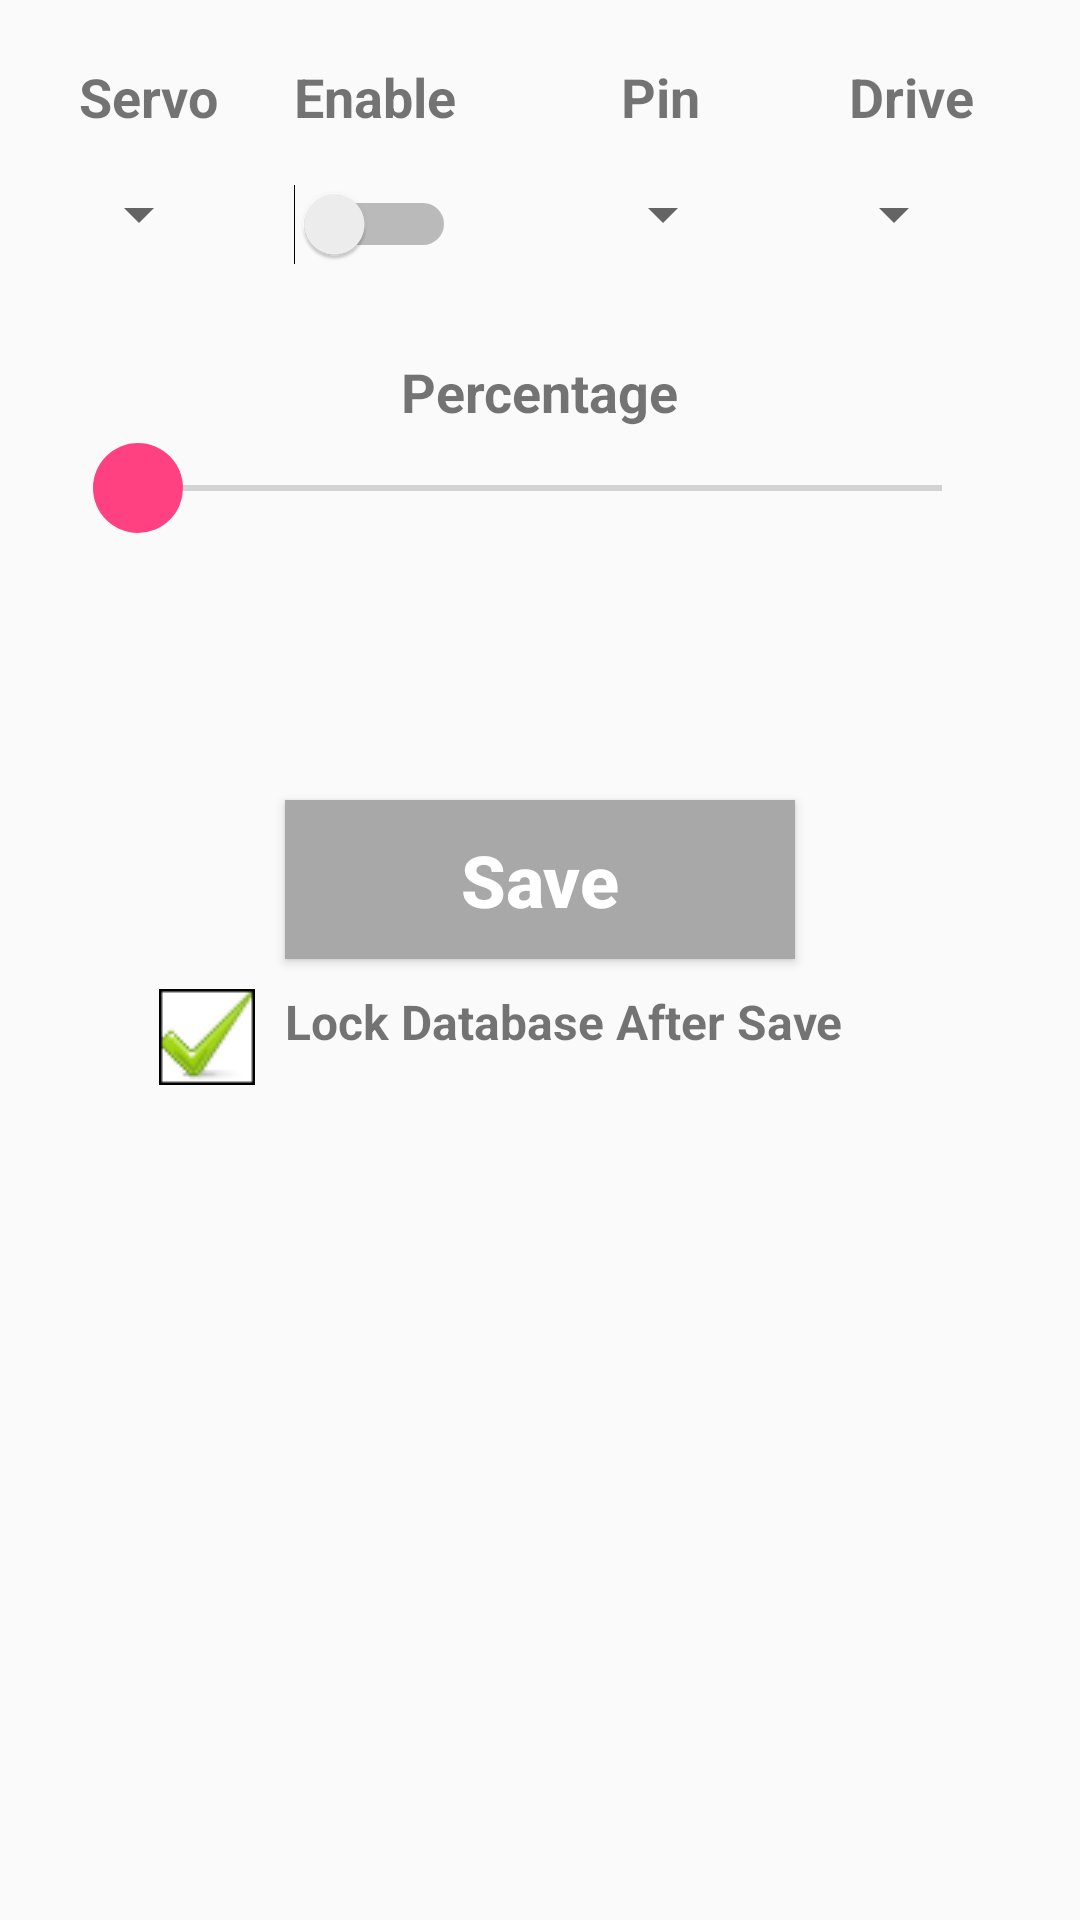

Here is an Android app screen rendered from its layout file. Give the layout XML and the strings, colors and styles it references.
<!-- AndroidManifest.xml: application theme AppTheme -->
<!-- res/layout/activity_servo_setting.xml -->
<?xml version="1.0" encoding="utf-8"?>
<RelativeLayout xmlns:android="http://schemas.android.com/apk/res/android"
    xmlns:tools="http://schemas.android.com/tools"
    android:layout_width="match_parent"
    android:layout_height="match_parent"
    android:paddingBottom="@dimen/activity_vertical_margin"
    android:paddingLeft="@dimen/activity_horizontal_margin"
    android:paddingRight="@dimen/activity_horizontal_margin"
    android:paddingTop="@dimen/activity_vertical_margin"
    tools:context="com.madsglobal.android.smarthw.setting.ServoSettingActivity">

    <LinearLayout
        android:id="@+id/servo_layout"
        android:layout_width="wrap_content"
        android:layout_height="wrap_content"
        android:layout_centerHorizontal="true"
        android:layout_marginBottom="30dp"
        android:layout_marginTop="20dp"
        android:orientation="horizontal">

        <LinearLayout
            android:layout_width="wrap_content"
            android:layout_height="wrap_content"
            android:layout_marginStart="12dp"
            android:layout_marginEnd="25dp"
            android:orientation="vertical">

            <TextView
                style="@style/servoConfigureHead"
                android:layout_width="wrap_content"
                android:layout_height="wrap_content"
                android:layout_marginStart="4dp"
                android:text="@string/servo" />

            <Spinner
                android:id="@+id/servo_setting_channel"
                android:layout_width="wrap_content"
                android:layout_height="wrap_content"
                android:dropDownWidth="35dp">

            </Spinner>

        </LinearLayout>

        <LinearLayout
            android:layout_width="wrap_content"
            android:layout_height="wrap_content"
            android:layout_marginEnd="25dp"
            android:orientation="vertical">

            <TextView
                style="@style/servoConfigureHead"
                android:layout_width="wrap_content"
                android:layout_height="wrap_content"
                android:text="@string/servo_enabled"/>

            <Switch
                android:id="@+id/servo_switch"
                android:layout_width="wrap_content"
                android:layout_height="wrap_content"
                android:layout_marginTop="2dp"
                android:switchMinWidth="50dp" />
        </LinearLayout>

        <LinearLayout
            android:layout_width="wrap_content"
            android:layout_height="wrap_content"
            android:layout_marginStart="20dp"
            android:layout_marginEnd="25dp"
            android:orientation="vertical">

            <TextView
                style="@style/servoConfigureHead"
                android:layout_marginStart="10dp"
                android:layout_width="wrap_content"
                android:layout_height="wrap_content"
                android:text="@string/servo_pin" />

            <Spinner
                android:id="@+id/servo_setting_pin"
                android:layout_width="wrap_content"
                android:layout_height="wrap_content"
                android:dropDownWidth="35dp">
            </Spinner>

        </LinearLayout>

        <LinearLayout
            android:layout_width="wrap_content"
            android:layout_height="wrap_content"
            android:layout_marginEnd="25dp"
            android:orientation="vertical">

            <TextView
                style="@style/servoConfigureHead"
                android:layout_marginStart="13dp"
                android:layout_width="wrap_content"
                android:layout_height="wrap_content"
                android:text="@string/servo_drive" />

            <Spinner
                android:id="@+id/servo_setting_drive"
                android:layout_width="wrap_content"
                android:layout_height="wrap_content"
                android:layout_marginStart="4dp"
                android:dropDownWidth="50dp">
            </Spinner>

        </LinearLayout>

    </LinearLayout>

    <TextView
        android:id="@+id/servo_setting_percentage"
        android:layout_below="@+id/servo_layout"
        android:layout_centerHorizontal="true"
        android:layout_width="wrap_content"
        android:layout_height="wrap_content"
        android:text="@string/percentage"
        android:textStyle="bold"
        android:textSize="18dp"
        android:layout_marginStart="18dp"/>

    <SeekBar
        android:id="@+id/servo_setting_percentage_seekBar"
        android:layout_width="300dp"
        android:layout_height="wrap_content"
        android:layout_below="@+id/servo_setting_percentage"
        android:layout_centerHorizontal="true"
        android:layout_marginTop="5dp"
        android:layout_marginBottom="10dp"
        android:max="100"
        android:visibility="visible"
        android:thumb="@drawable/thumb_image"/>

    <TextView
        android:id="@+id/servo_percentage_value"
        android:layout_width="wrap_content"
        android:layout_height="wrap_content"
        android:layout_below="@+id/servo_setting_percentage_seekBar"
        android:layout_centerHorizontal="true"
        android:layout_marginBottom="40dp"
        android:layout_marginStart="90dp"/>

    <Button
        android:id="@+id/servo_bt_save"
        android:layout_width="170dp"
        android:layout_height="53dp"
        android:layout_below="@+id/servo_percentage_value"
        android:layout_centerHorizontal="true"
        android:layout_marginTop="20dp"
        android:layout_marginBottom="10dp"
        android:background="@color/colorGrey"
        android:gravity="center"
        android:onClick="clickSaveServoButton"
        android:text="@string/save"
        android:textAllCaps="false"
        android:textColor="@color/colorWhite"
        android:textSize="24sp"
        android:textStyle="bold" />


    <TextView
        android:id="@+id/servo_lock"
        android:layout_width="wrap_content"
        android:layout_height="wrap_content"
        android:layout_alignStart="@+id/servo_bt_save"
        android:layout_below="@+id/servo_bt_save"
        android:text="@string/lock_database_after_save"
        android:textSize="16sp"
        android:textStyle="bold" />

    <ImageView
        android:id="@+id/servo_lock_icon"
        android:layout_width="wrap_content"
        android:layout_height="wrap_content"
        android:layout_below="@+id/servo_bt_save"
        android:layout_marginEnd="10dp"
        android:layout_marginStart="30dp"
        android:layout_toStartOf="@+id/servo_lock"
        android:src="@drawable/ticked"
        android:onClick="clickLockAndSaveServoButton" />
</RelativeLayout>
<!-- resources referenced by this layout -->
<resources>
  <color name="colorGrey">#A8A8A8</color>
  <color name="colorWhite">#FFFFFF</color>
  <!-- drawable thumb_image (drawable) -->
  <?xml version="1.0" encoding="utf-8"?>
  <shape xmlns:android="http://schemas.android.com/apk/res/android"
      android:shape="oval" >
  
      <gradient
          android:angle="270"
          android:endColor="#FF4081"
          android:startColor="#FF4081" />
  
      <size
          android:height="30dp"
          android:width="30dp" />
  
  </shape>
  <!-- drawable ticked: png bitmap (drawable, 4059 bytes) -->
  <string name="lock_database_after_save">Lock Database After Save</string>
  <string name="percentage">Percentage</string>
  <string name="save">Save</string>
  <string name="servo">Servo</string>
  <string name="servo_drive">Drive</string>
  <string name="servo_enabled">Enable</string>
  <string name="servo_pin">Pin</string>
  <style name="servoConfigureHead">
          <item name="android:textSize">18sp</item>
          <item name="android:textStyle">bold</item>
          <item name="android:layout_marginBottom">15dp</item>
      </style>
  <style name="AppTheme" parent="Theme.AppCompat.Light.DarkActionBar">
          
          <item name="colorPrimary">@color/colorPrimary</item>
          <item name="colorPrimaryDark">@color/colorPrimaryDark</item>
          <item name="colorAccent">@color/colorAccent</item>
          <item name="actionMenuTextAppearance">@style/LowerCaseMenuTextAppearance</item>
      </style>
  <color name="colorPrimary">#009CDE</color>
  <color name="colorPrimaryDark">#0081B7</color>
  <color name="colorAccent">#FF4081</color>
  <style name="LowerCaseMenuTextAppearance" parent="android:TextAppearance.Holo.Widget.ActionBar.Menu">
          <item name="android:textAllCaps">false</item>
          <item name="android:textSize">16sp</item>
      </style>
</resources>
